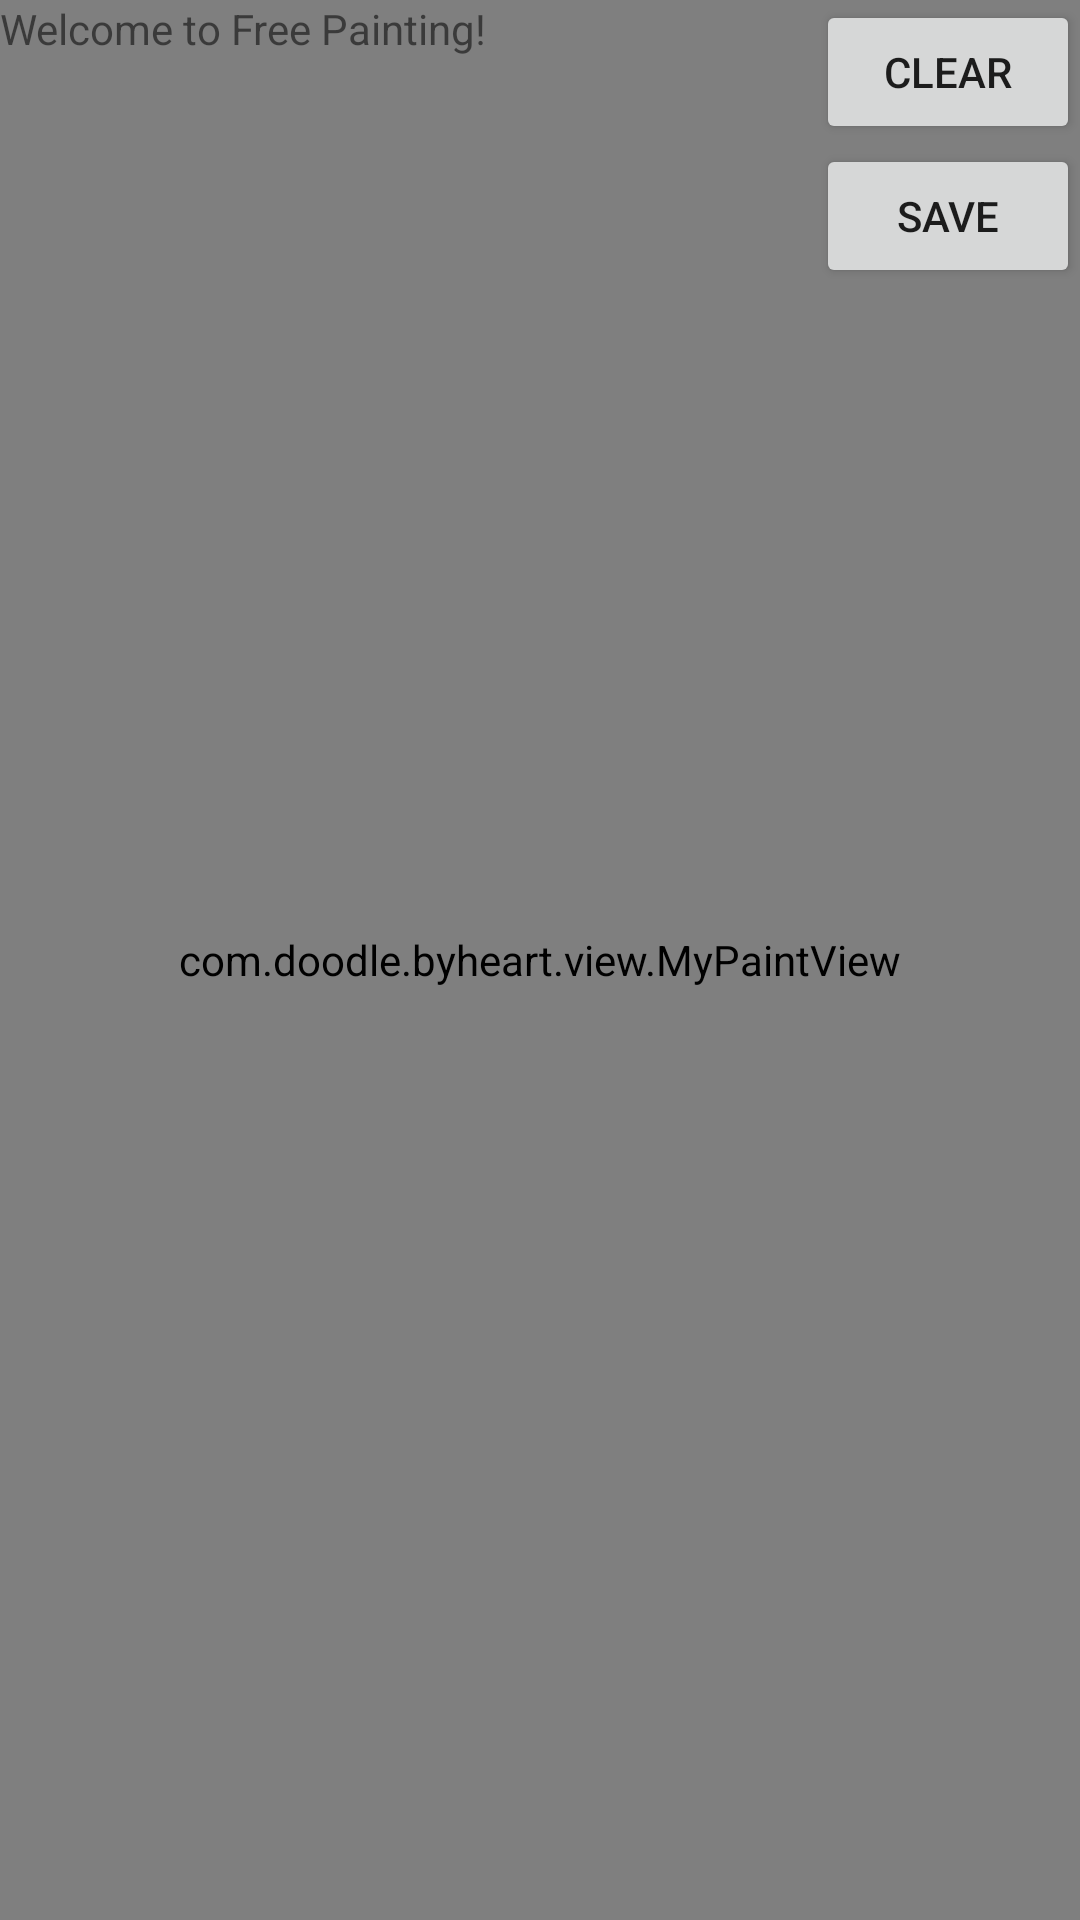

Produce the Android XML layout that renders to this screen, including the resource entries it uses.
<!-- AndroidManifest.xml: application theme AppTheme -->
<!-- res/layout/activity_paint.xml -->
<RelativeLayout xmlns:android="http://schemas.android.com/apk/res/android"
    xmlns:tools="http://schemas.android.com/tools"
    android:layout_width="match_parent"
    android:layout_height="match_parent"
    android:orientation="vertical" >

    <FrameLayout
        android:layout_width="fill_parent"
        android:layout_height="fill_parent">

        <com.doodle.byheart.view.MyPaintView
            android:id="@+id/view_paint"
            android:layout_width="fill_parent"
            android:layout_height="fill_parent" />

        <TextView
            android:layout_width="fill_parent"
            android:layout_height="wrap_content"
            android:text="@string/text_welcome" />
    </FrameLayout>

    <Button
        android:id="@+id/btn_clear"
        android:layout_width="wrap_content"
        android:layout_height="wrap_content"
        android:text="@string/btn_clear" 
        android:layout_alignParentTop="true"
        android:layout_alignParentRight="true"/>
    
    <Button
        android:id="@+id/btn_save"
        android:layout_below="@+id/btn_clear"
        android:layout_width="wrap_content"
        android:layout_height="wrap_content"
        android:text="@string/btn_save"
        android:layout_alignParentRight="true" />

</RelativeLayout>
<!-- resources referenced by this layout -->
<resources>
  <string name="btn_clear">Clear</string>
  <string name="btn_save">Save</string>
  <string name="text_welcome">Welcome to Free Painting!</string>
  <style name="AppTheme" parent="AppBaseTheme">
          
      </style>
  <style name="AppBaseTheme" parent="Theme.AppCompat.Light">
          
      </style>
</resources>
